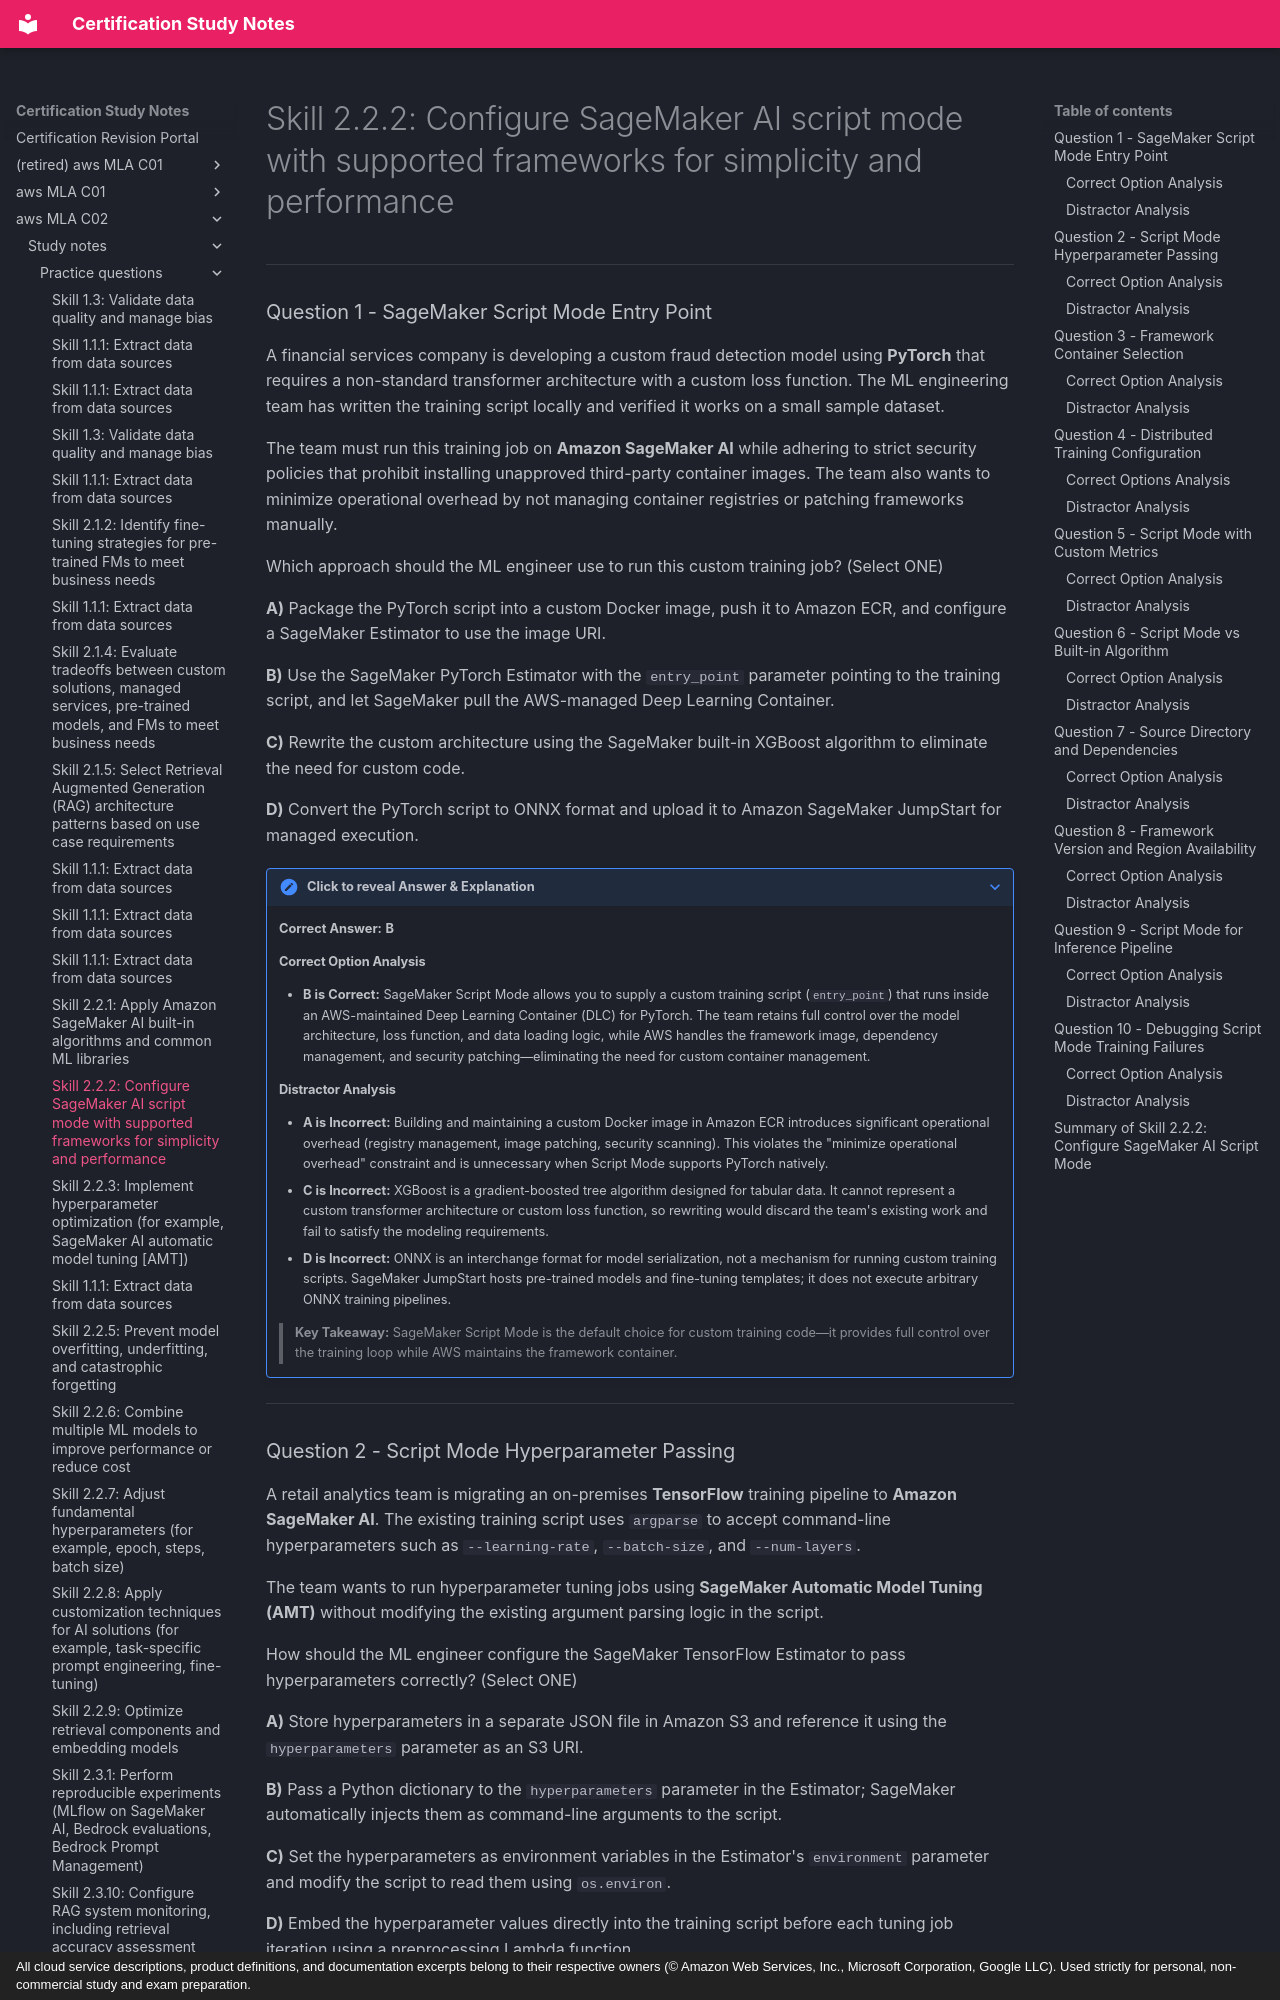

repository: monitus2022/cert_study_notes · page: aws_MLA_C02/study_notes/practice_questions/2.2.2/index.html · generator: mkdocs · copyright: All cloud service descriptions, product definitions, and documentation excerpts belong to their respective owners (© Amazon Web Services, Inc., Microsoft Corporation, Google LLC). Used strictly for personal, non-commercial study and exam preparation.

# Skill 2.2.2: Configure SageMaker AI script mode with supported frameworks for simplicity and performance

---

### Question 1 - SageMaker Script Mode Entry Point

A financial services company is developing a custom fraud detection model using **PyTorch** that requires a non-standard transformer architecture with a custom loss function. The ML engineering team has written the training script locally and verified it works on a small sample dataset. 

The team must run this training job on **Amazon SageMaker AI** while adhering to strict security policies that prohibit installing unapproved third-party container images. The team also wants to minimize operational overhead by not managing container registries or patching frameworks manually.

Which approach should the ML engineer use to run this custom training job? (Select ONE)

**A)** Package the PyTorch script into a custom Docker image, push it to Amazon ECR, and configure a SageMaker Estimator to use the image URI.

**B)** Use the SageMaker PyTorch Estimator with the `entry_point` parameter pointing to the training script, and let SageMaker pull the AWS-managed Deep Learning Container.

**C)** Rewrite the custom architecture using the SageMaker built-in XGBoost algorithm to eliminate the need for custom code.

**D)** Convert the PyTorch script to ONNX format and upload it to Amazon SageMaker JumpStart for managed execution.

??? note "Click to reveal Answer & Explanation"
    **Correct Answer:** **B**

    #### Correct Option Analysis
    - **B is Correct:** SageMaker Script Mode allows you to supply a custom training script (`entry_point`) that runs inside an AWS-maintained Deep Learning Container (DLC) for PyTorch. The team retains full control over the model architecture, loss function, and data loading logic, while AWS handles the framework image, dependency management, and security patching—eliminating the need for custom container management.

    #### Distractor Analysis
    - **A is Incorrect:** Building and maintaining a custom Docker image in Amazon ECR introduces significant operational overhead (registry management, image patching, security scanning). This violates the "minimize operational overhead" constraint and is unnecessary when Script Mode supports PyTorch natively.
    - **C is Incorrect:** XGBoost is a gradient-boosted tree algorithm designed for tabular data. It cannot represent a custom transformer architecture or custom loss function, so rewriting would discard the team's existing work and fail to satisfy the modeling requirements.
    - **D is Incorrect:** ONNX is an interchange format for model serialization, not a mechanism for running custom training scripts. SageMaker JumpStart hosts pre-trained models and fine-tuning templates; it does not execute arbitrary ONNX training pipelines.

    > **Key Takeaway:** SageMaker Script Mode is the default choice for custom training code—it provides full control over the training loop while AWS maintains the framework container.

---
